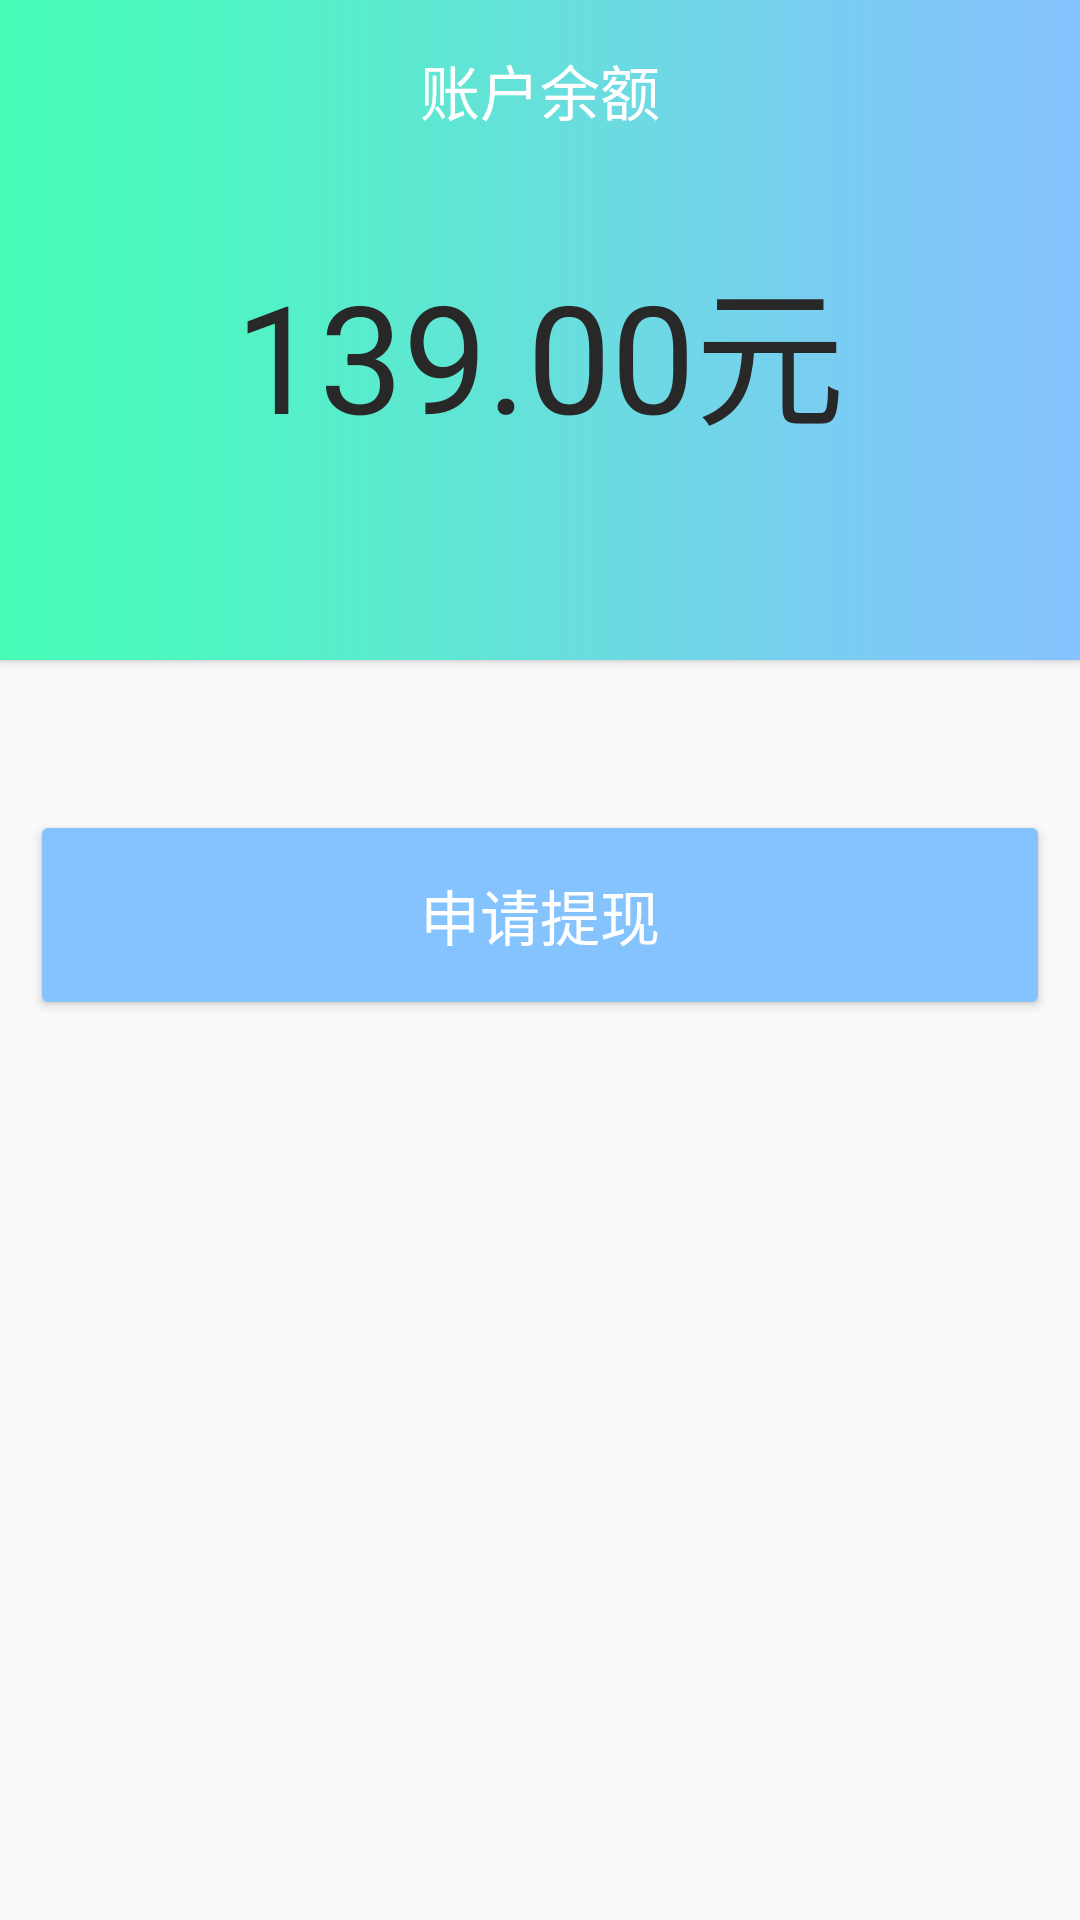

Produce the Android XML layout that renders to this screen, including the resource entries it uses.
<!-- AndroidManifest.xml: application theme AppTheme -->
<!-- res/layout/activity_withdraw_cash_page.xml -->
<?xml version="1.0" encoding="utf-8"?>
<android.support.constraint.ConstraintLayout xmlns:android="http://schemas.android.com/apk/res/android"
    xmlns:app="http://schemas.android.com/apk/res-auto"
    xmlns:tools="http://schemas.android.com/tools"
    android:layout_width="match_parent"
    android:layout_height="match_parent"
    tools:context="com.aicyber.gathervoice.page.withdrawCashPage">
    <LinearLayout
        android:layout_width="match_parent"
        android:layout_height="match_parent"
        android:orientation="vertical">
        <LinearLayout
            android:id="@+id/title_back"
            android:layout_width="match_parent"
            android:layout_height="220dp"
            android:background="@drawable/person_backup"
            android:elevation="2dp"
            android:orientation="vertical"
            >
            <RelativeLayout
                android:layout_width="match_parent"
                android:layout_height="wrap_content"
                android:gravity="top"
                android:layout_marginTop="10dp"
                >
                <ImageView
                    android:layout_width="40dp"
                    android:layout_height="40dp"
                    android:layout_centerVertical="true"
                    android:src="@drawable/back_light"
                    android:transitionName="loginPage"
                    android:id="@+id/backButton"
                    />

                <TextView
                    android:layout_width="wrap_content"
                    android:layout_height="wrap_content"
                    android:text="账户余额"
                    android:layout_centerHorizontal="true"
                    android:layout_centerVertical="true"
                    android:textColor="@color/white"
                    android:textSize="20dp" />

                <TextView
                    android:layout_width="wrap_content"
                    android:layout_height="wrap_content"
                    android:text="明细"
                    android:layout_centerVertical="true"
                    android:layout_alignParentRight="true"
                    android:layout_marginRight="10dp"
                    android:textColor="@color/white"
                    android:textSize="20dp"
                    android:visibility="invisible"
                    />
            </RelativeLayout>
            <RelativeLayout
                android:layout_width="match_parent"
                android:layout_height="wrap_content"
                android:layout_marginTop="30dp"
                >
                <LinearLayout
                    android:layout_width="wrap_content"
                    android:layout_height="wrap_content"
                    android:layout_centerHorizontal="true"
                    android:layout_centerVertical="true"
                    android:orientation="horizontal"
                    >
                    <TextView
                        android:id="@+id/my_cash"
                        android:layout_width="wrap_content"
                        android:layout_height="wrap_content"
                        android:text="139.00"
                        android:textColor="@color/black"
                        android:textSize="50dp" />
                    <TextView
                        android:layout_width="wrap_content"
                        android:layout_height="wrap_content"
                        android:text="元"
                        android:textColor="@color/black"
                        android:textSize="50dp" />

                </LinearLayout>
            </RelativeLayout>
        </LinearLayout>
        <LinearLayout
            android:layout_width="match_parent"
            android:layout_height="match_parent"
            android:orientation="vertical"
            >
            <LinearLayout
                android:layout_width="match_parent"
                android:layout_height="80dp"
                android:orientation="horizontal"
                android:layout_marginLeft="10dp"
                android:layout_marginRight="10dp"
                android:layout_marginTop="50dp"
                >

                <android.support.v7.widget.AppCompatButton
                    android:id="@+id/withdraw_cash"
                    android:layout_width="match_parent"
                    android:layout_height="70dp"
                    android:textSize="20sp"
                    android:textColor="@color/white"
                    android:elevation="@dimen/login_item_elevation"
                    android:text="申请提现" />

            </LinearLayout>

        </LinearLayout>
    </LinearLayout>
</android.support.constraint.ConstraintLayout>
<!-- resources referenced by this layout -->
<resources>
  <color name="black">#282828</color>
  <color name="white">#FFFFFF</color>
  <dimen name="login_item_elevation">5dp</dimen>
  <!-- drawable person_backup: png bitmap (drawable, 1729 bytes) -->
  <style name="AppTheme" parent="Theme.AppCompat.Light.NoActionBar">
          
          <item name="colorPrimary">@color/colorPrimary</item>
          <item name="colorPrimaryDark">@color/colorPrimaryDark</item>
          <item name="colorAccent">@color/colorAccent</item>
          <item name="android:colorButtonNormal">@color/my_button_color</item>
          
          <item name="android:windowContentTransitions">true</item>
      </style>
  <color name="colorPrimary">#3f51b5</color>
  <color name="colorPrimaryDark">#303f9f</color>
  <color name="colorAccent">#ff4081</color>
  <color name="my_button_color">#85c3fe</color>
</resources>
